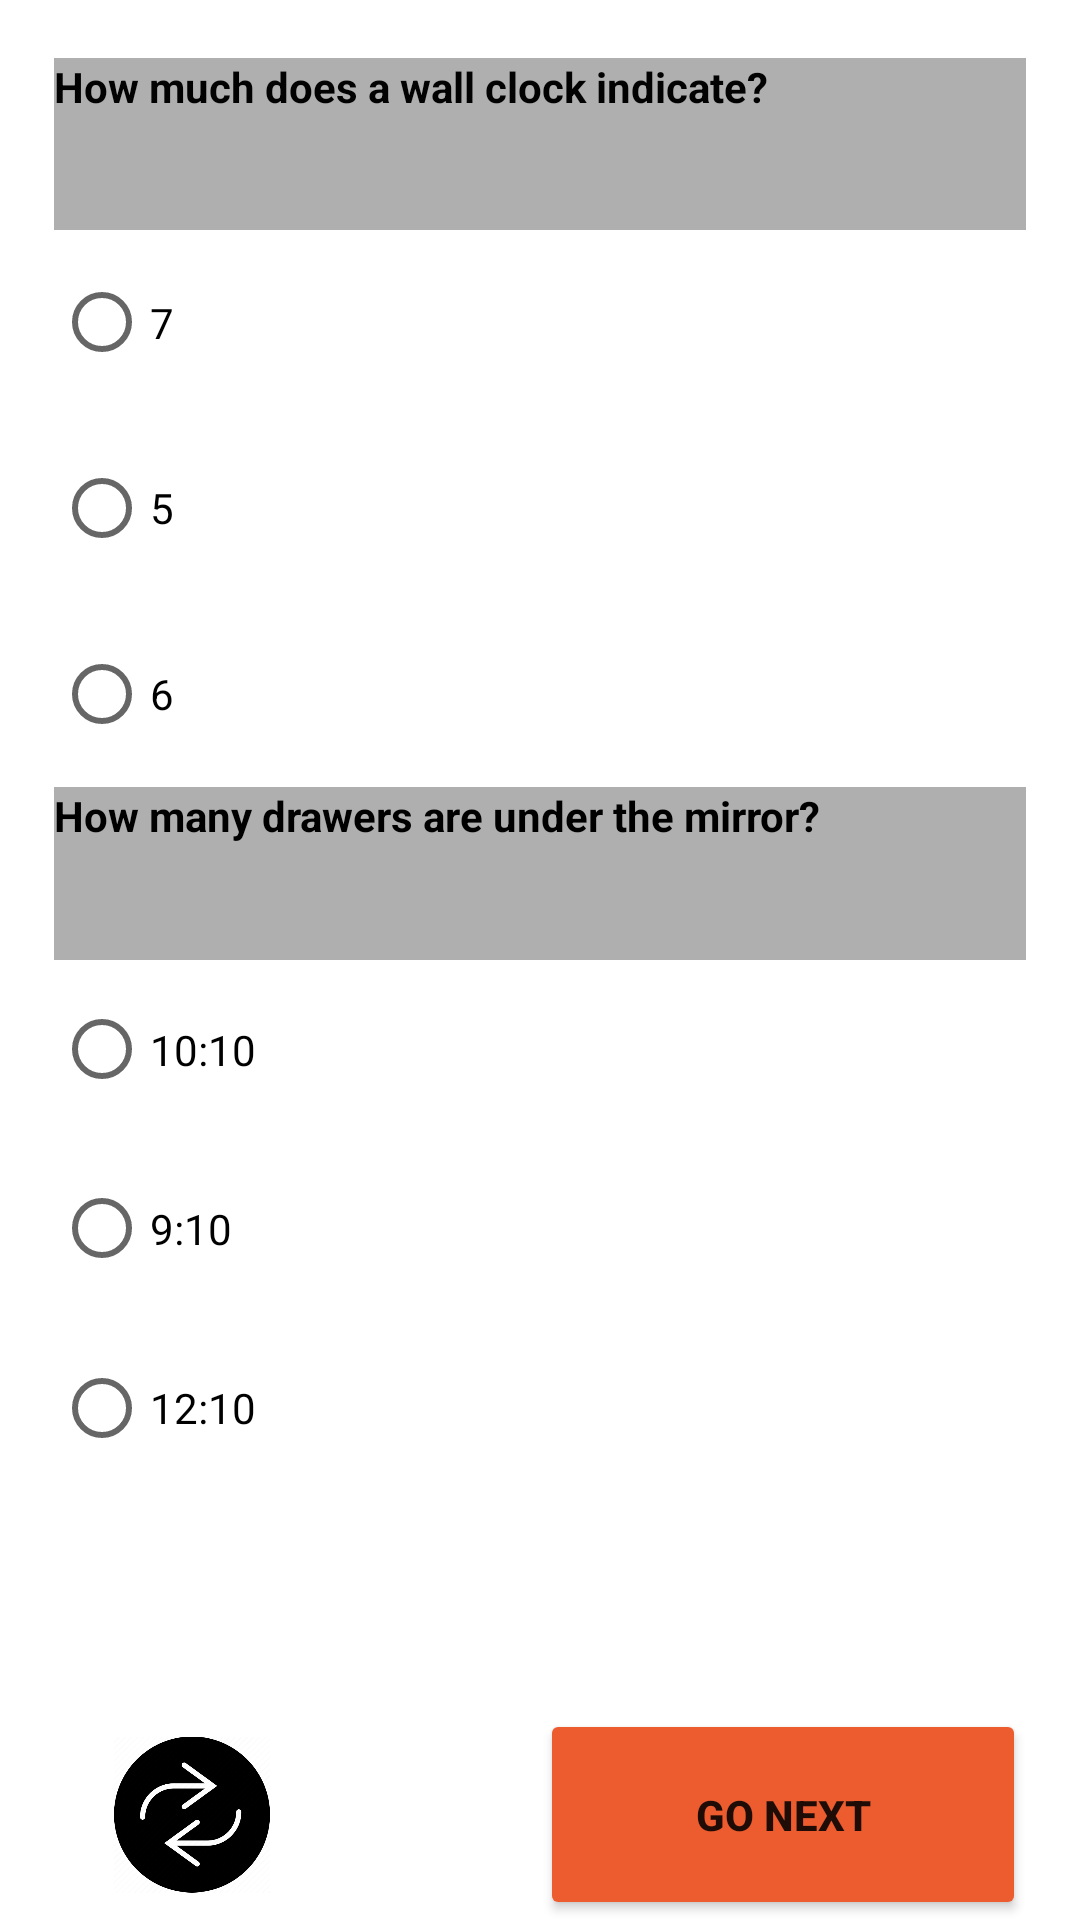

Write the Android layout XML for this screen, with the resource values it uses.
<!-- AndroidManifest.xml: application theme Theme.DecisionGame -->
<!-- res/layout/fragment_qwamolahza2_level2.xml -->
<layout xmlns:android="http://schemas.android.com/apk/res/android"
    xmlns:tools="http://schemas.android.com/tools"
    tools:context=".Qwamolahza2Level2Fragment"
    xmlns:app="http://schemas.android.com/apk/res-auto">

    <data>

    </data>


    <androidx.constraintlayout.widget.ConstraintLayout
        android:layout_width="match_parent"
        android:layout_height="match_parent">

        <androidx.constraintlayout.widget.Guideline
            android:id="@+id/guideline2"
            android:layout_width="wrap_content"
            android:layout_height="wrap_content"
            android:orientation="horizontal"
            app:layout_constraintGuide_percent="0.03" />

        <androidx.constraintlayout.widget.Guideline
            android:id="@+id/guideline3"
            android:layout_width="wrap_content"
            android:layout_height="wrap_content"
            android:orientation="horizontal"
            app:layout_constraintGuide_percent="0.69" />

        <androidx.constraintlayout.widget.Guideline
            android:id="@+id/guideline4"
            android:layout_width="wrap_content"
            android:layout_height="wrap_content"
            android:orientation="vertical"
            app:layout_constraintGuide_percent="0.05" />

        <androidx.constraintlayout.widget.Guideline
            android:id="@+id/guideline5"
            android:layout_width="wrap_content"
            android:layout_height="wrap_content"
            android:orientation="vertical"
            app:layout_constraintGuide_percent="0.95" />

        <androidx.constraintlayout.widget.Guideline
            android:id="@+id/guideline6"
            android:layout_width="wrap_content"
            android:layout_height="wrap_content"
            android:orientation="horizontal"
            app:layout_constraintGuide_percent="0.41" />

        <androidx.constraintlayout.widget.Guideline
            android:id="@+id/guideline7"
            android:layout_width="wrap_content"
            android:layout_height="wrap_content"
            android:orientation="horizontal"
            app:layout_constraintGuide_percent="0.78" />

        <androidx.constraintlayout.widget.Guideline
            android:id="@+id/guideline8"
            android:layout_width="wrap_content"
            android:layout_height="wrap_content"
            android:orientation="vertical"
            app:layout_constraintGuide_percent="0.5" />

        <androidx.constraintlayout.widget.Guideline
            android:id="@+id/guideline20"
            android:layout_width="wrap_content"
            android:layout_height="wrap_content"
            android:orientation="horizontal"
            app:layout_constraintGuide_percent="0.12" />

        <androidx.constraintlayout.widget.Guideline
            android:id="@+id/guideline21"
            android:layout_width="wrap_content"
            android:layout_height="wrap_content"
            android:orientation="horizontal"
            app:layout_constraintGuide_percent="0.5" />

        <androidx.constraintlayout.widget.Guideline
            android:id="@+id/guideline22"
            android:layout_width="wrap_content"
            android:layout_height="wrap_content"
            android:orientation="horizontal"
            app:layout_constraintGuide_percent="0.89" />

        <TextView
            android:id="@+id/tv1Lv1QMLv2"
            android:layout_width="0dp"
            android:layout_height="0dp"
            android:background="#AFAFAF"
            android:text="@string/Q1LV2QM"
            android:textAlignment="textStart"
            android:textAllCaps="false"
            android:textColor="#020202"
            android:textStyle="bold"
            app:layout_constraintBottom_toTopOf="@+id/guideline20"
            app:layout_constraintEnd_toStartOf="@+id/guideline5"
            app:layout_constraintStart_toStartOf="@+id/guideline4"
            app:layout_constraintTop_toTopOf="@+id/guideline2" />

        <TextView
            android:id="@+id/tv2Lv1QMLv2"
            android:layout_width="0dp"
            android:layout_height="0dp"
            android:background="#AFAFAF"
            android:text="@string/Q2LV2QM"
            android:textAlignment="textStart"
            android:textAllCaps="false"
            android:textColor="#000000"
            android:textStyle="bold"
            app:layout_constraintBottom_toTopOf="@+id/guideline21"
            app:layout_constraintEnd_toStartOf="@+id/guideline5"
            app:layout_constraintStart_toStartOf="@+id/guideline4"
            app:layout_constraintTop_toTopOf="@+id/guideline6" />


        <ImageView
            android:id="@+id/returnButtonQMLv2"
            android:layout_width="52dp"
            android:layout_height="0dp"
            android:layout_marginStart="20dp"
            android:background="#FFFCFD"
            android:backgroundTint="#FFFFFF"
            android:contentDescription="@string/todo"
            android:src="@drawable/backbuttons"
            app:layout_constraintBottom_toBottomOf="parent"
            app:layout_constraintStart_toStartOf="@+id/guideline4"
            app:layout_constraintTop_toTopOf="@+id/guideline22"
            app:layout_constraintVertical_bias="0.0" />

        <Button
            android:id="@+id/goNextQMLv2"
            android:layout_width="0dp"
            android:layout_height="0dp"
            android:backgroundTint="#EC5C2E"
            android:text="@string/go_next"
            android:textAlignment="center"
            android:textAllCaps="true"
            android:textStyle="bold"
            app:layout_constraintBottom_toBottomOf="parent"
            app:layout_constraintEnd_toStartOf="@+id/guideline5"
            app:layout_constraintStart_toStartOf="@+id/guideline8"
            app:layout_constraintTop_toTopOf="@+id/guideline22"
            tools:ignore="TouchTargetSizeCheck" />


        <RadioGroup
            android:id="@+id/rGroup1QMLv2"
            android:layout_width="0dp"
            android:layout_height="0dp"
            app:layout_constraintBottom_toTopOf="@+id/guideline6"
            app:layout_constraintEnd_toStartOf="@+id/guideline5"
            app:layout_constraintStart_toStartOf="@+id/guideline4"
            app:layout_constraintTop_toTopOf="@+id/guideline20">

            <RadioButton
                android:id="@+id/radioButton1QMLv2"
                android:layout_width="match_parent"
                android:layout_height="wrap_content"
                android:layout_weight="1"
                android:minHeight="48dp"
                android:text="@string/S1C1LV2QM" />

            <RadioButton
                android:id="@+id/radioButton2QMLv2"
                android:layout_width="match_parent"
                android:layout_height="wrap_content"
                android:layout_weight="1"
                android:minHeight="48dp"
                android:text="@string/S1C2LV2QM" />

            <RadioButton
                android:id="@+id/radioButton3QMLv2"
                android:layout_width="match_parent"
                android:layout_height="wrap_content"
                android:layout_weight="1"
                android:minHeight="48dp"
                android:text="@string/S1C3LV2QM" />

        </RadioGroup>

        <RadioGroup
            android:layout_width="0dp"
            android:layout_height="0dp"
            android:id="@+id/rGroup2QMLv2"
            app:layout_constraintBottom_toTopOf="@+id/guideline7"
            app:layout_constraintEnd_toStartOf="@+id/guideline5"
            app:layout_constraintStart_toStartOf="@+id/guideline4"
            app:layout_constraintTop_toTopOf="@+id/guideline21" >

            <RadioButton
                android:id="@+id/radioButton4QMLv2"
                android:layout_width="match_parent"
                android:layout_height="wrap_content"
                android:layout_weight="1"
                android:minHeight="48dp"
                android:text="@string/S2C1LV2QM" />

            <RadioButton
                android:id="@+id/radioButton5QMLv2"
                android:layout_width="match_parent"
                android:layout_height="wrap_content"
                android:layout_weight="1"
                android:minHeight="48dp"
                android:text="@string/S2C2LV2QM" />

            <RadioButton
                android:id="@+id/radioButton6QMLv2"
                android:layout_width="match_parent"
                android:layout_height="wrap_content"
                android:layout_weight="1"
                android:minHeight="48dp"
                android:text="@string/S2C3LV2QM" />

        </RadioGroup>

    </androidx.constraintlayout.widget.ConstraintLayout>
</layout>
<!-- resources referenced by this layout -->
<resources>
  <!-- drawable backbuttons: png bitmap (drawable-v24, 22851 bytes) -->
  <string name="Q1LV2QM" translatable="false">How much does a wall clock indicate?</string>
  <string name="Q2LV2QM" translatable="false">How many drawers are under the mirror?</string>
  <string name="S1C1LV2QM" translatable="false">7</string>
  <string name="S1C2LV2QM" translatable="false">5</string>
  <string name="S1C3LV2QM" translatable="false">6</string>
  <string name="S2C1LV2QM" translatable="false">10:10</string>
  <string name="S2C2LV2QM" translatable="false">9:10</string>
  <string name="S2C3LV2QM" translatable="false">12:10</string>
  <string name="go_next" translatable="false"> GO NEXT </string>
  <string name="todo" translatable="false">TODO</string>
  <style name="Theme.DecisionGame" parent="Theme.MaterialComponents.DayNight.DarkActionBar">
          
          <item name="colorPrimary">@color/black</item>
          <item name="colorPrimaryVariant">@color/purple_700</item>
          <item name="colorOnPrimary">@color/white</item>
          
          <item name="colorSecondary">@color/teal_200</item>
          <item name="colorSecondaryVariant">@color/teal_700</item>
          <item name="colorOnSecondary">@color/black</item>
          
          <item name="android:statusBarColor">?attr/colorPrimaryVariant</item>
          
      </style>
  <!-- not gathered from this repository: default colours our renderer supplied (Android Studio template values) -->
  <color name="purple_700">#FF3700B3</color>
  <color name="teal_200">#FF03DAC5</color>
  <color name="teal_700">#FF018786</color>
  <color name="black">#FF000000</color>
  <color name="white">#FFFFFFFF</color>
</resources>
